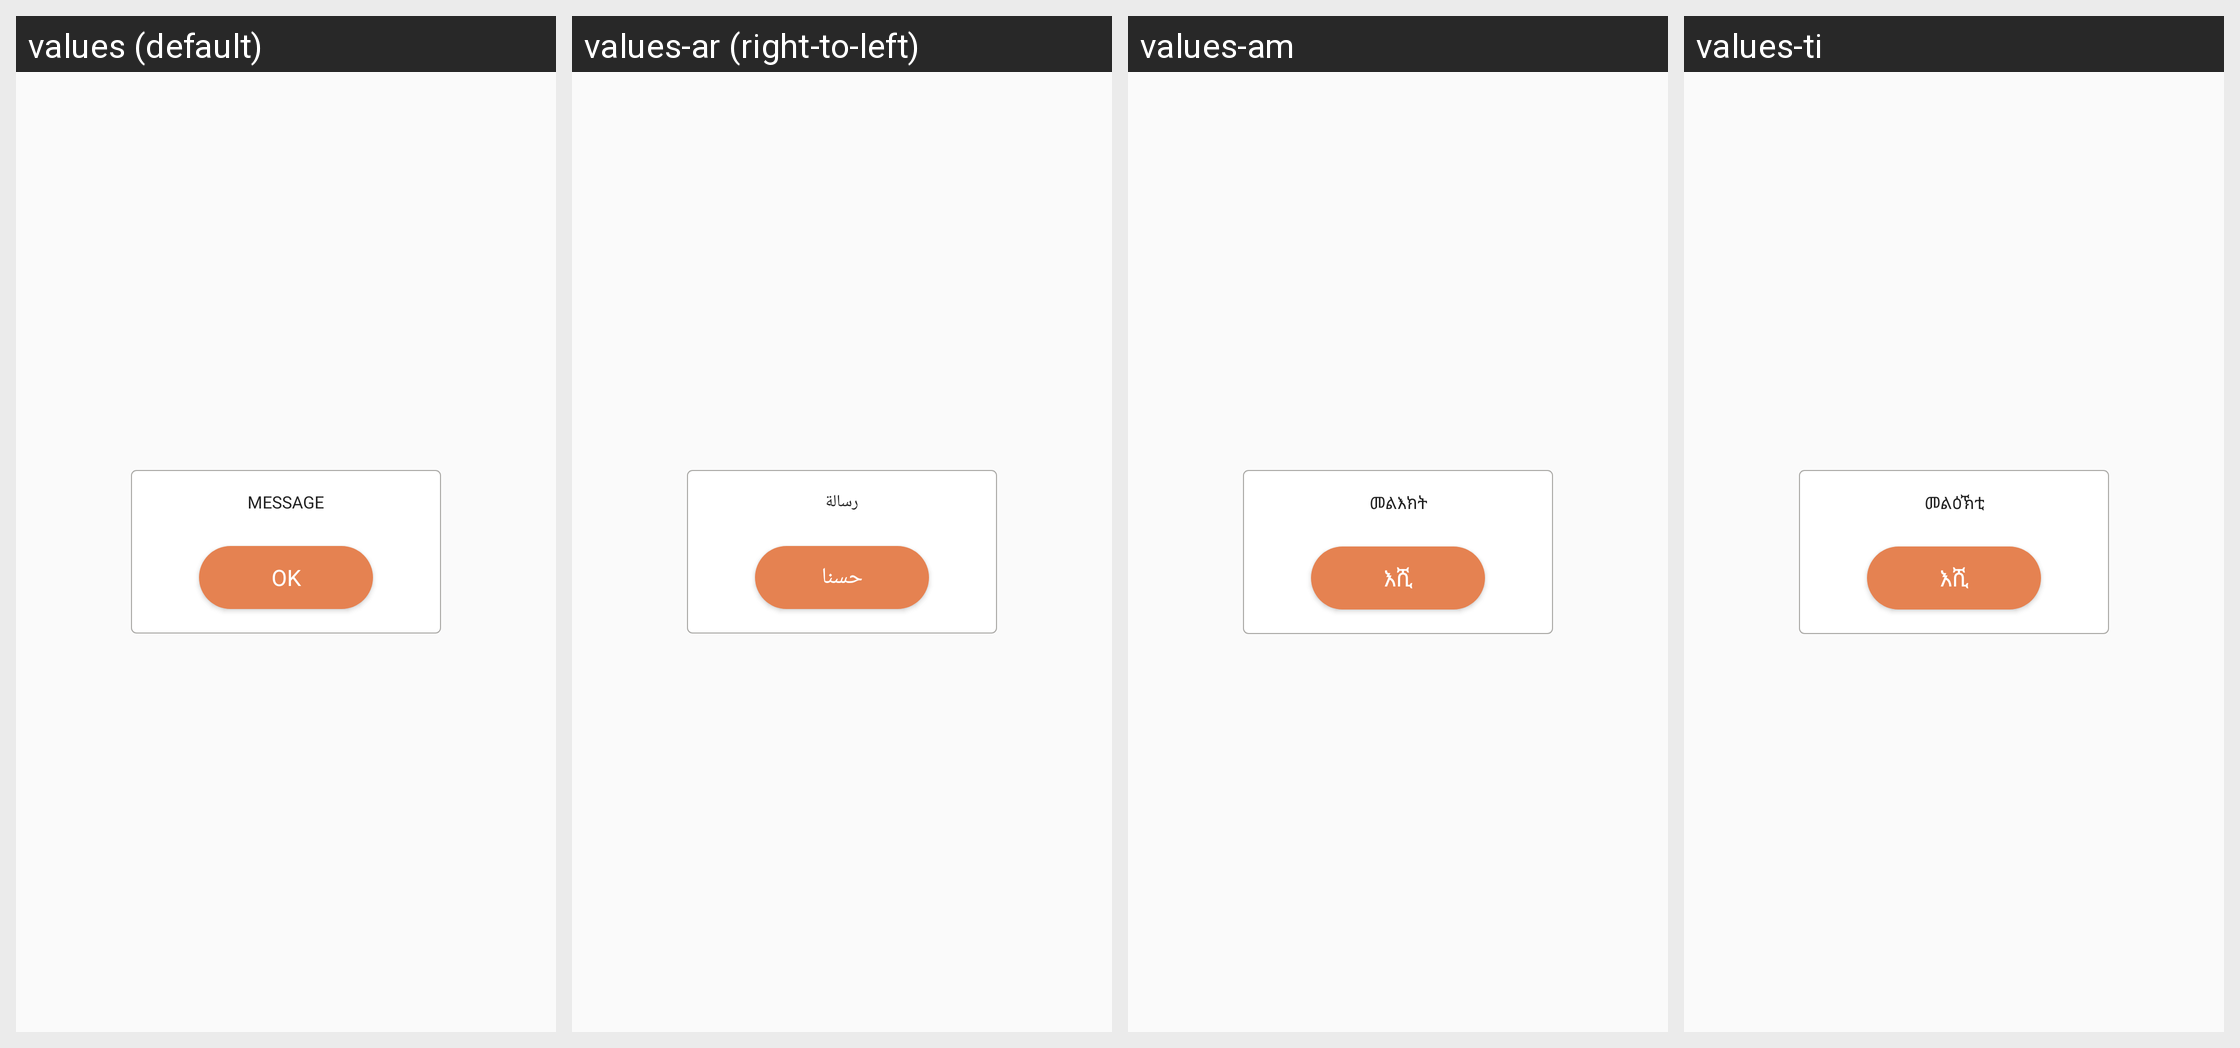

Here is an Android app screen in its default locale and in the app's own translations. Write out the translated-string differences for the strings that appear on this screen.
Android screen res/layout/dialog_custom_one_button.xml rendered under 4 locales, left to right: values (default), values-ar (right-to-left), values-am, values-ti. Device: Nexus 5 (rendered at 1080×1920; each locale shown at half size, 540×960, under a caption strip naming it); theme AppTheme.
Other locales in the repository, not shown: values-as, values-es, values-fr, values-gu, values-hi, values-kn, values-ml, values-om, values-or, values-so, values-ta, values-te.
Strings drawn on this screen, with the default value and each locale's value (text and hints the layout hard-codes, and strings that could not be matched under every locale, appear in the picture but are not listed):

message
  values: MESSAGE
  values-ar: رسالة
  values-am: መልእክት
  values-ti: መልዕኽቲ

ok
  values: OK
  values-ar: حسنا
  values-am: እሺ
  values-ti: እሺ
